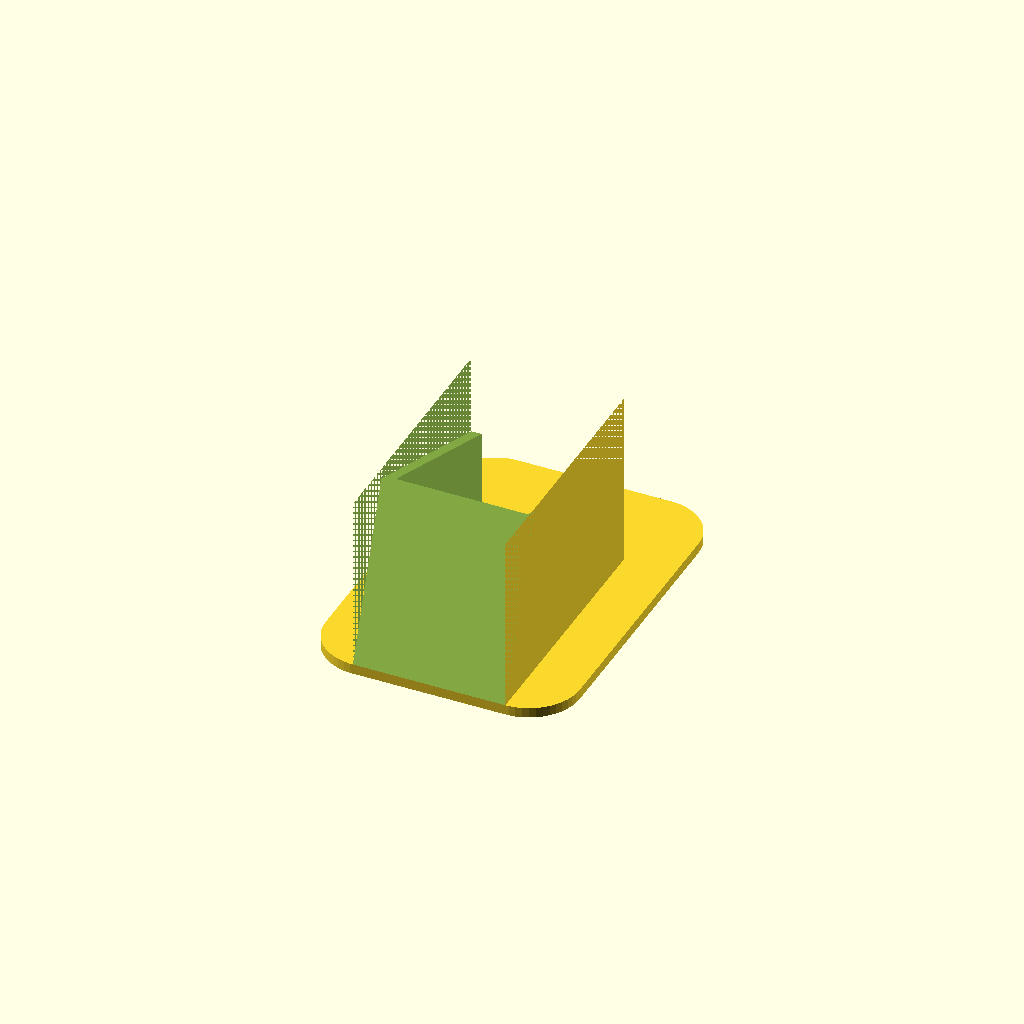
Cell 1 — every parameter at its default value.
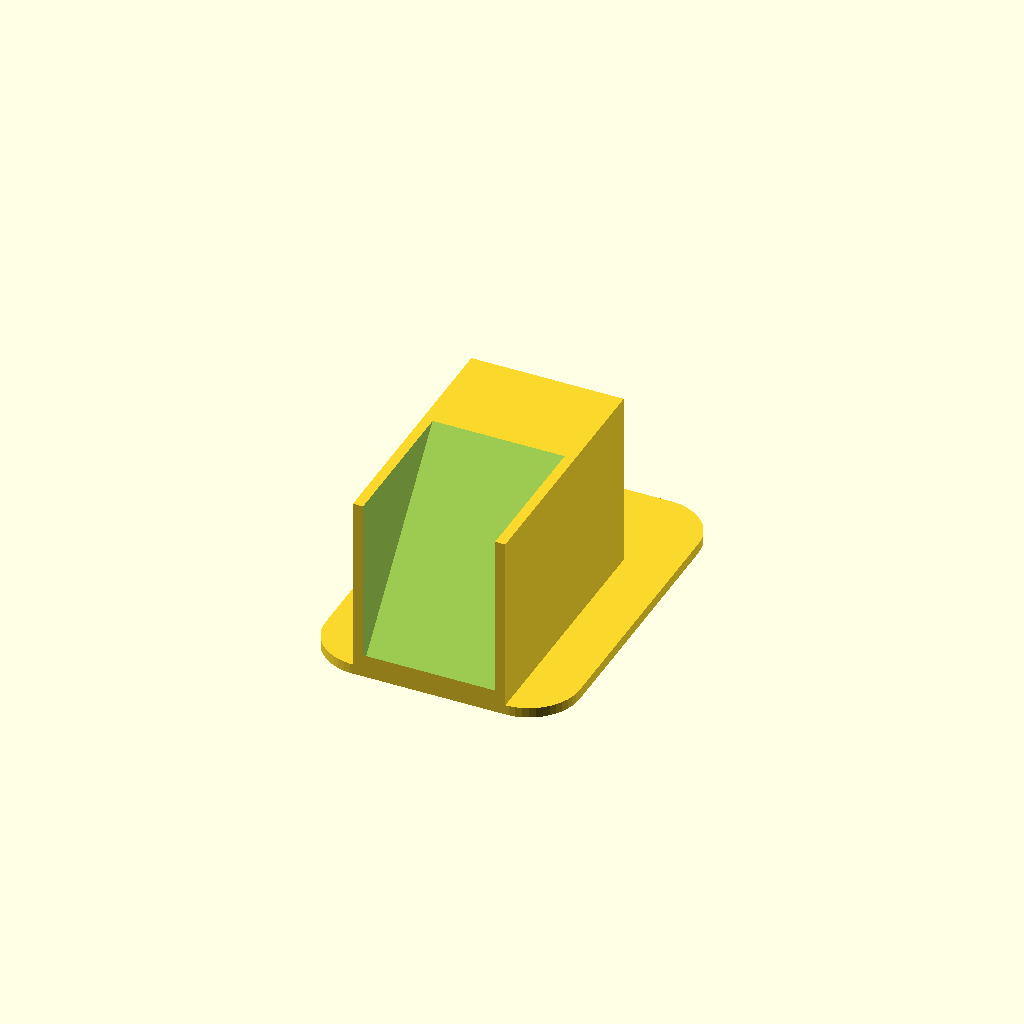
Cell 2: the same model with plate_angle = 140.
One fixed orthographic camera (rotation 55°, 0°, 25°; colour scheme Cornfield) for every cell.
OpenSCAD source file CAD/src/wreck_marking/Asphalt.scad:
//terrain: asphalt, concrete, stone

include<plate.scad>;


plate_angle = 70;

module easel() {
	difference() {
		cube([plate_width-plate_radius*2, 50, 35]);
		rotate([-90+plate_angle, 0, 0]) translate([0, -40, 0]) cube([plate_width-plate_radius*2, 40, 60]);
		rotate([-90+plate_angle, 0, 0]) translate([2, 2, 0]) cube([plate_width-plate_radius*2-4, 50, 50]);
		rotate([-90+plate_angle, 0, 0]) translate([0, -0.5, 35]) cube([plate_width-plate_radius*2, 50, 50]);
	}
}
translate([(plate_width-plate_radius*2)/-2, 0, plate_thickness]) easel();
plate();
Parameter table extracted from the source (name, type, default, range or options):
plate_angle: number, default 70
